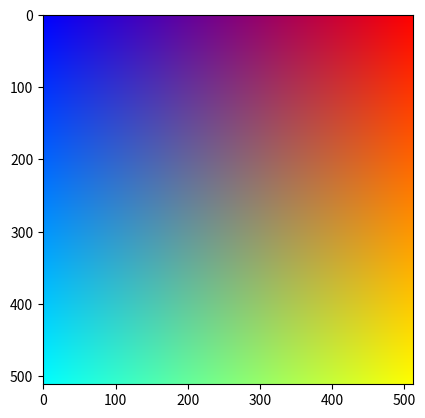

Write the Python code that produced this figure.
from abc import abstractmethod
import numpy as np
import matplotlib.pyplot as plt


class Pattern:
    def __init__(self, res, *args):
        if len(args) == 1:
            Checker.__init__(self, res, args[0])
        elif len(args) == 2:
            Circle.__init__(self, res, args[0], args[1])
        else:
            Spectrum.__init__(self, res)

    @classmethod
    def create(cls, res, *args):
        if len(args) == 1 and isinstance(args[0], int):
            return Checker(res, args[0])
        elif len(args) == 2 and isinstance(args[0], int) and isinstance(args[1], tuple):
            return Circle(res, args[0], args[1])
        elif len(args) == 0:
            return Spectrum(res)
        else:
            raise ValueError("Invalid parameters for pattern creation")

    @abstractmethod
    def draw(self):
        raise NotImplementedError("Subclass must implement draw method")

    def show(self):
        plt.imshow(self.output, cmap="gray")
        plt.show()


class Checker(Pattern):
    def __init__(self, res, tile_size):
        assert isinstance(res, int) and res >= 0
        self.res = res
        assert isinstance(tile_size, int) and tile_size >= 0
        self.tile_size = tile_size
        assert res % self.tile_size == 0
        self.output = np.empty((res, res))

    def draw(self):
        if self.res % (2 * self.tile_size) != 0:
            raise ValueError("Please check resolution and tize_size arguments.")
        black_tile = np.zeros((self.tile_size, self.tile_size), dtype=int)
        white_tile = np.ones((self.tile_size, self.tile_size), dtype=int)
        # Black tile top left
        block_unit = np.concatenate(
            (
                np.concatenate((black_tile, white_tile), axis=1),
                np.concatenate((white_tile, black_tile), axis=1),
            ),
            axis=0,
        )

        self.output = np.tile(
            block_unit,
            (
                int(self.res // (2 * self.tile_size)),
                int(self.res // (2 * self.tile_size)),
            ),
        )
        return np.copy(self.output)


class Circle(Pattern):
    def __init__(self, res, radius, pos):
        assert isinstance(res, int) and res >= 0
        self.res = res
        assert isinstance(radius, int) and radius >= 0
        self.radius = radius
        assert isinstance(pos, tuple)
        self.pos = pos
        self.output = np.empty((res, res))

    def draw(self):
        # if (self.pos[0] + self.radius) > (self.res // 2) or (
        #     self.pos[1] + self.radius
        # ) > (self.res // 2):
        #     raise ValueError("Please check res and radius arguments.")

        xval = np.linspace(
            self.pos[0] - self.radius,
            self.pos[0] + self.radius,
            num=self.radius * 2 + 1,
            dtype=int,
        )
        yval = np.linspace(
            self.pos[1] - self.radius,
            self.pos[1] + self.radius,
            num=self.radius * 2 + 1,
            dtype=int,
        )

        # Create a meshgrid
        x_v, y_v = np.meshgrid(xval, yval)

        max_radius = (
            np.square(x_v - self.pos[0]) + np.square(y_v - self.pos[1])
            <= self.radius**2
        )

        self.output[x_v[max_radius], y_v[max_radius]] = 1.0

        return np.copy(self.output)


class Spectrum(Pattern):
    def __init__(self, res):
        assert isinstance(res, int) and res >= 0
        self.res = res
        self.output = np.empty((res, res, 3))

    def draw(self):
        unit = np.linspace(0.0, 1.0, num=self.res)
        # Create the rbg planes
        r = np.tile(unit, (self.res, 1))
        g = np.rot90(np.rot90(np.rot90(r)))
        b = np.rot90(np.rot90(r))

        self.output = np.dstack((r, g, b))

        return np.copy(self.output)


if __name__ == "__main__":
    ch = Checker(512, 64)
    ch.draw()
    ch.show()

    c = Circle(512, 100, (250, 250))
    c.draw()
    c.show()

    s = Spectrum(512)
    s.draw()
    s.show()
    # pass
